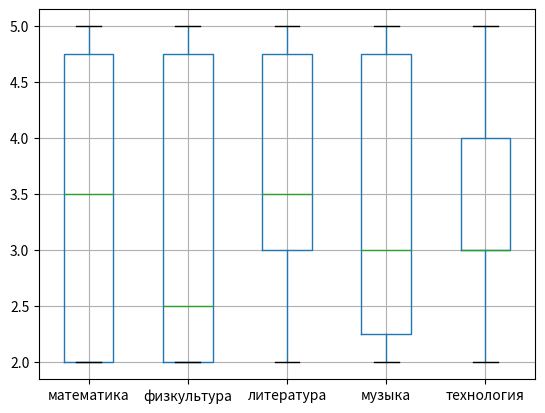

Write the Python code that produced this figure.
# Представьте, что у вас есть таблица из 10 учеников с оценками учеников по 5 разным предметам. Вам нужно выполнить несколько шагов, чтобы проанализировать эти данные:
# # Самостоятельно создайте DataFrame с данными
# # Выведите первые несколько строк DataFrame, чтобы убедиться, что данные загружены правильно
# # Вычислите среднюю оценку по каждому предмету
# # Вычислите медианную оценку по каждому предмету
# # Вычислите Q1 и Q3 для оценок по математике:
# # Q1_math = df['Математика'].quantile(0.25)
# # Q3_math = df['Математика'].quantile(0.75)
# # можно также попробовать рассчитать IQR
# Вычислите стандартное отклонение

import pandas as pd
import matplotlib.pyplot as plt
import numpy as np


pupils_list = {
    "ученики" : ['Alice', 'Bob', 'Charlie', 'David', 'Eve', 'Antonina', 'Serafin', 'Aleksandra', 'Robert', 'Paula'],
    "математика" : [],
    "физкультура" : [],
    "литература": [],
    "музыка": [],
    "технология": [],

}

for i in range(10):
    mark = np.random.randint(2, 6)
    pupils_list["математика"].append(mark)

for i in range(10):
    mark = np.random.randint(2, 6)
    pupils_list["физкультура"].append(mark)

for i in range(10):
    mark = np.random.randint(2, 6)
    pupils_list["литература"].append(mark)

for i in range(10):
    mark = np.random.randint(2, 6)
    pupils_list["музыка"].append(mark)

for i in range(10):
    mark = np.random.randint(2, 6)
    pupils_list["технология"].append(mark)

df = pd.DataFrame(pupils_list)

print(df, "\n")
print('\tсредние оценки:')
print('математика', df['математика'].mean())
print('физкультура', df['физкультура'].mean())
print('литература', df['литература'].mean())
print('музыка', df['музыка'].mean())
print('технология', df['технология'].mean())

print('\n\tмедианные оценки:')
print('математика', df['математика'].median())
print('физкультура', df['физкультура'].median())
print('литература', df['литература'].median())
print('музыка', df['музыка'].median())
print('технология', df['технология'].median())

Q1_math = df['математика'].quantile(0.25)
Q3_math = df['математика'].quantile(0.75)
print('\nQ1 по математике:', Q1_math)
print('Q3 по математике:', Q3_math)

#Межквартальный размах (IQR) вычисляется как разница между третьим и первым квартилями.
# Межквартальный размах показывает, как широко разбросаны средних 50 процентов значений, которые здесь есть
print('IQR по математике:', Q3_math - Q1_math)

print('\n\tстандартные отклонения:')
print('математика', round(df['математика'].std(), 4))
print('физкультура', round(df['физкультура'].std(), 4))
print('литература', round(df['литература'].std(), 4))
print('музыка', round(df['музыка'].std(), 4))
print('технология', round(df['технология'].std(), 4))


df.boxplot()
plt.show()

